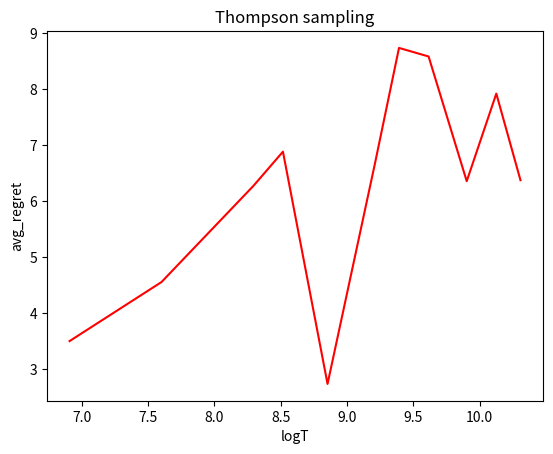

Write the Python code that produced this figure.
import numpy as np
import matplotlib.pyplot as plt
import math

def thompson(mean,n,ep):
	
	
	 # for beta distributions
	regret = 0
	for x in range(ep):
		arm_count = [0,0]
		par = [1,1,1,1]
		for y in range(n):
			sample1 = np.random.beta(par[0],par[1],1)
			sample2 = np.random.beta(par[2],par[3],1)
			if sample1 > sample2:

				arm_count[0] += 1
				if np.random.uniform(0,1,1) < mean[0]:
					par[0] += 1
				else:
					par[1] += 1
			else:
				arm_count[1] += 1
				regret += mean[0]-mean[1]
				if np.random.uniform(0,1,1) < mean[1]:
					par[2] += 1
				else:
					par[3] += 1
	return regret/ep
mean = np.random.uniform(0,1,2)
mean = mean.tolist()
mean.sort(reverse = True)
x_axis = [1000,2000,4000,5000,7000,10000,12000,15000,20000,25000,30000]
mod_axis = [math.log(x) for x in x_axis]
regret_axis = [thompson(mean,x,10) for x in x_axis]
plt.plot(mod_axis,regret_axis,color = "r")
plt.xlabel("logT")
plt.ylabel("avg_regret")
plt.title("Thompson sampling")
plt.show()



